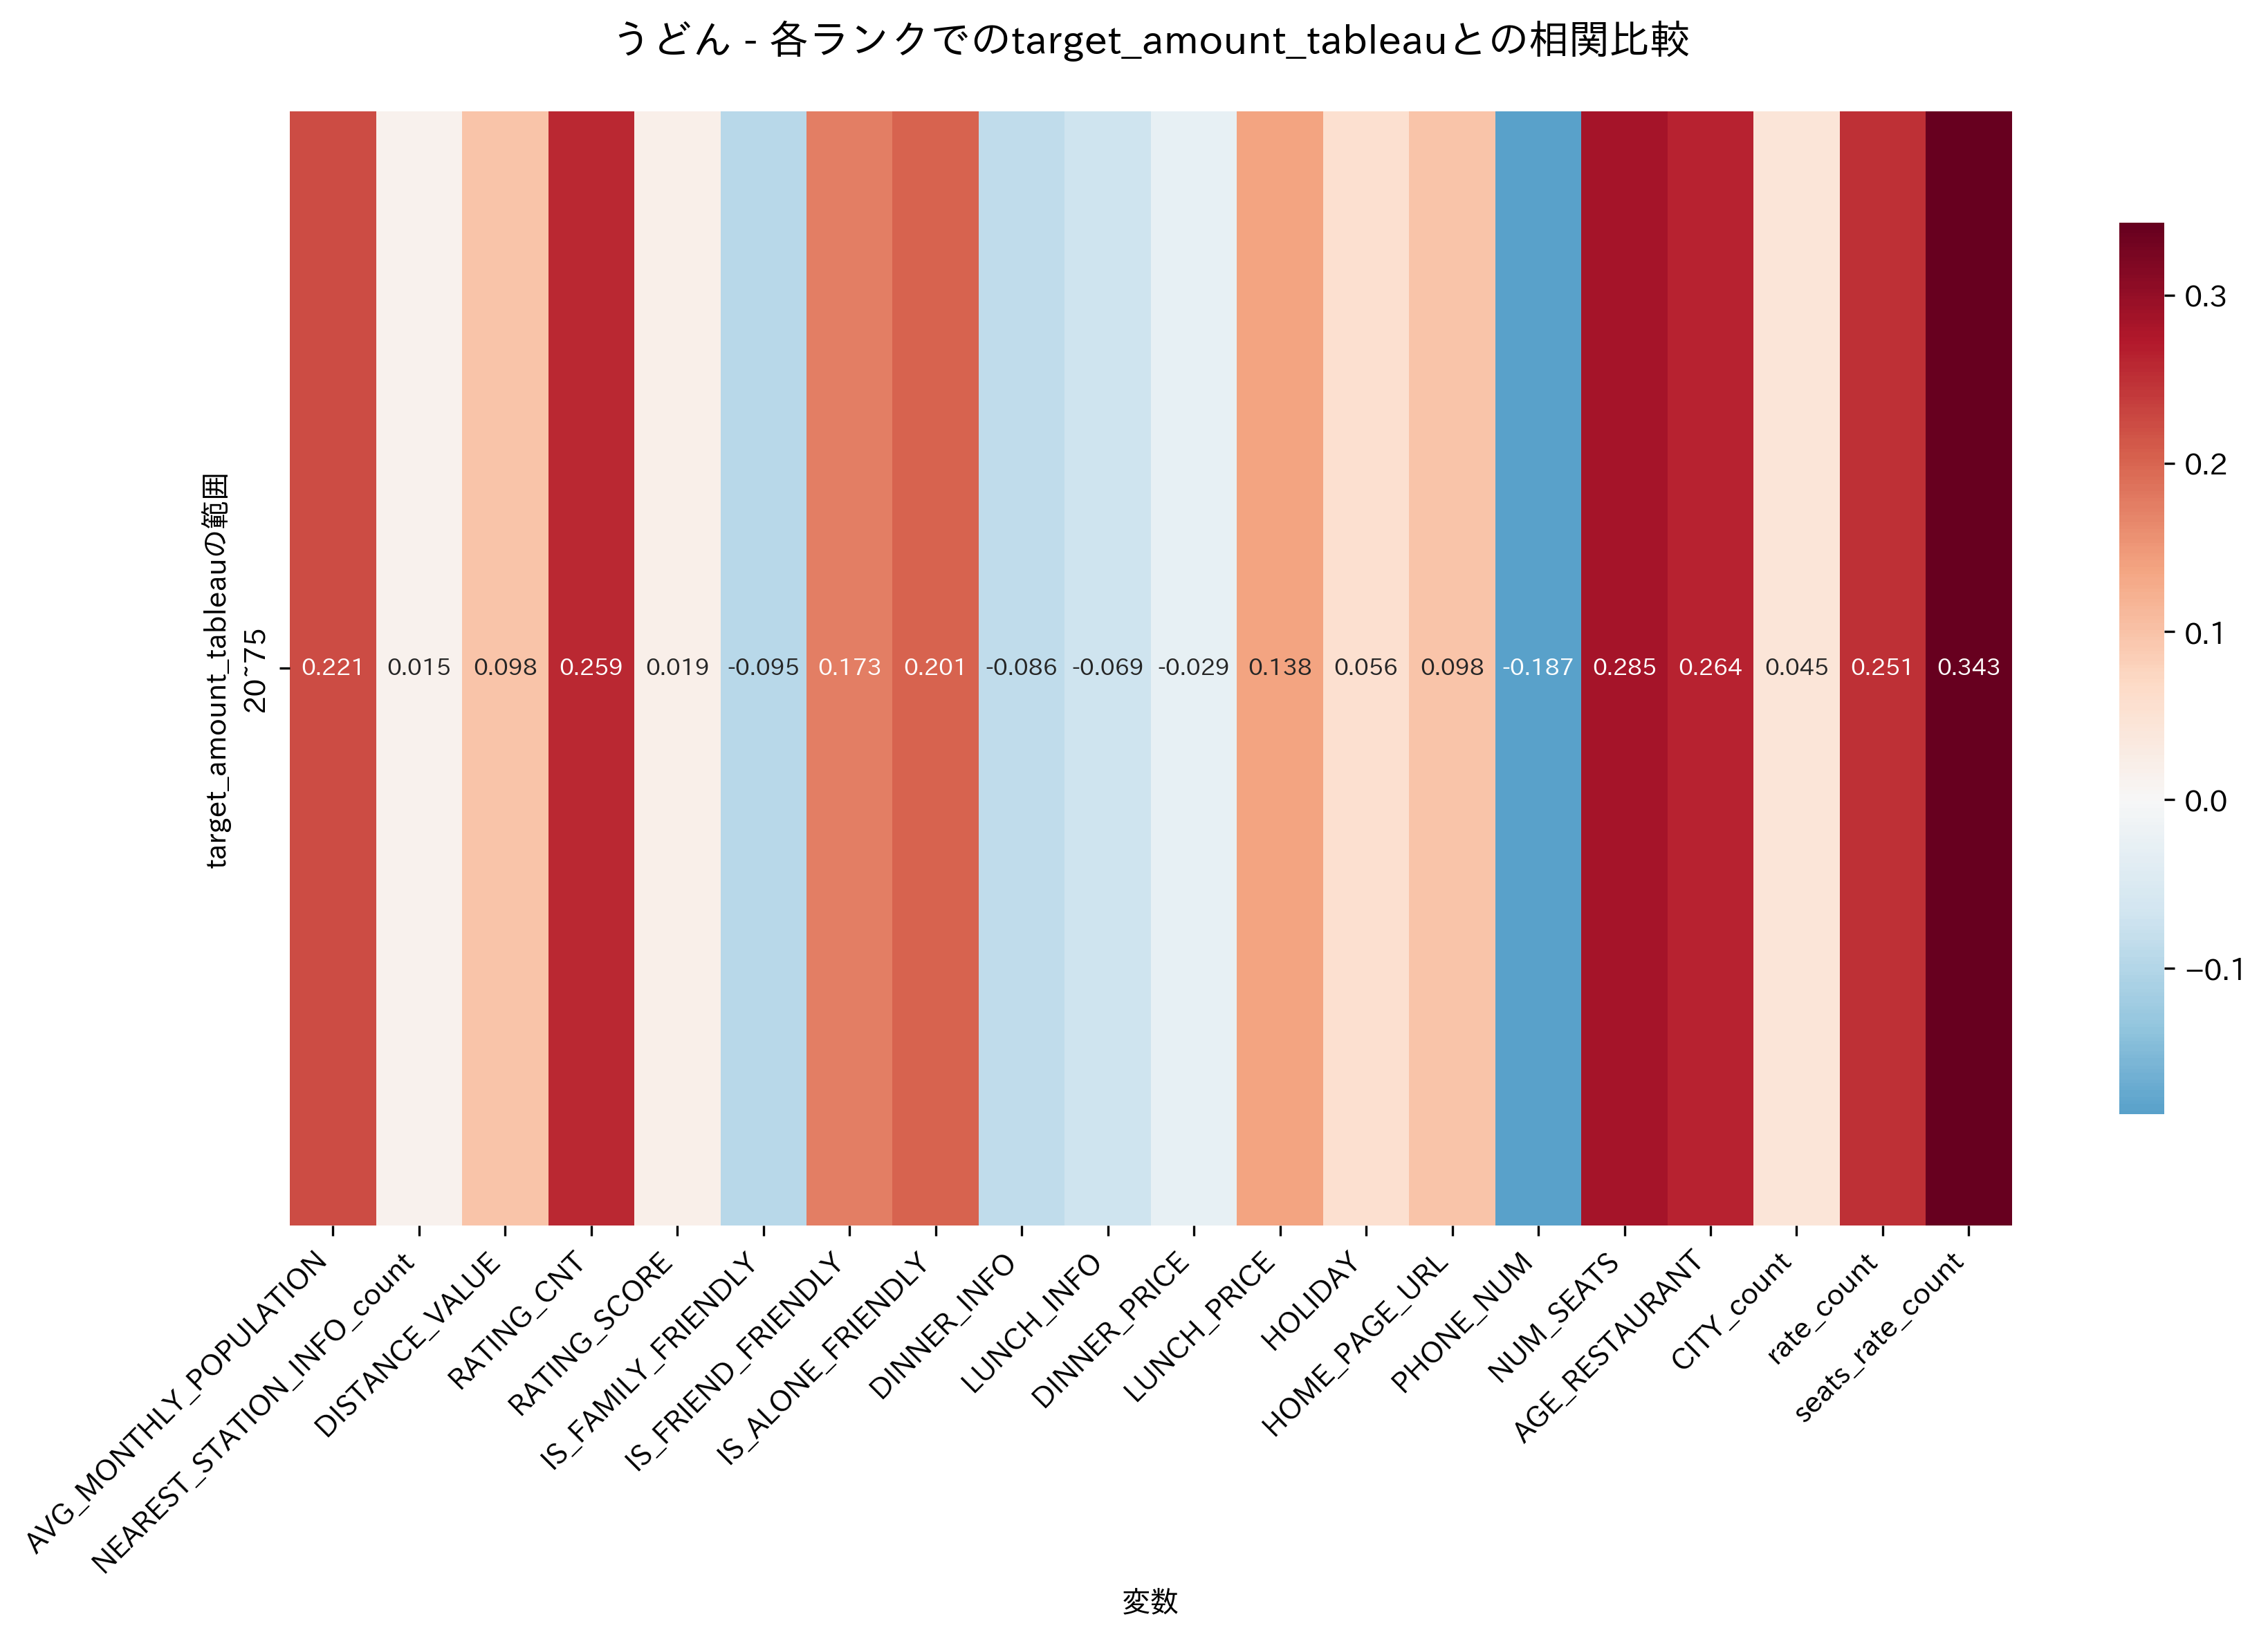

The file beside this chart, header and first rows:
, 20~75
AVG_MONTHLY_POPULATION, 0.2215
NEAREST_STATION_INFO_count, 0.01541
DISTANCE_VALUE, 0.09755
RATING_CNT, 0.2586
RATING_SCORE, 0.0192
IS_FAMILY_FRIENDLY, -0.09451
IS_FRIEND_FRIENDLY, 0.1734
IS_ALONE_FRIENDLY, 0.2007
DINNER_INFO, -0.08585
LUNCH_INFO, -0.06911
DINNER_PRICE, -0.02892
LUNCH_PRICE, 0.1376
HOLIDAY, 0.05642
HOME_PAGE_URL, 0.09823
PHONE_NUM, -0.1869
NUM_SEATS, 0.285
AGE_RESTAURANT, 0.2641
CITY_count, 0.04485
rate_count, 0.2508
seats_rate_count, 0.3431
